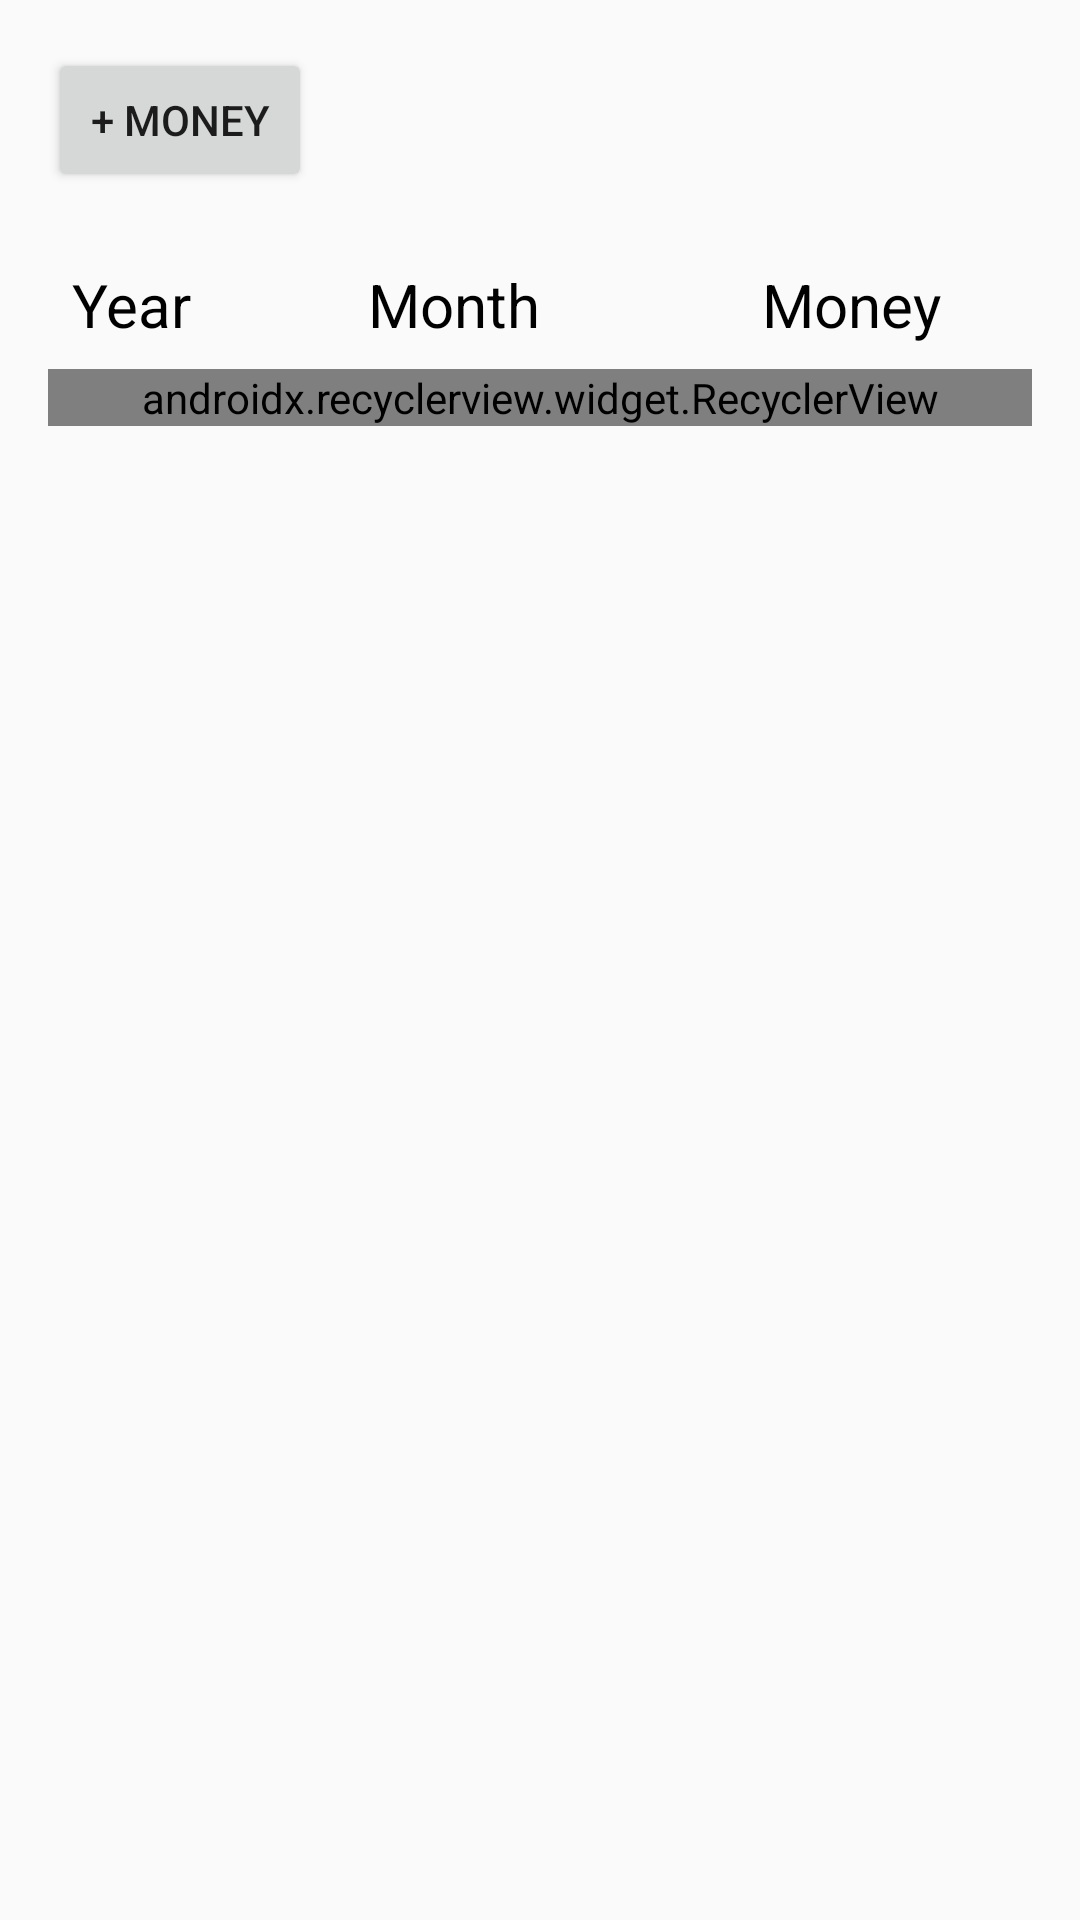

Reconstruct the res/layout file that produces this screen, plus the resources it refers to.
<!-- AndroidManifest.xml: application theme AppTheme -->
<!-- res/layout/fragment_current_member_fin_info.xml -->
<?xml version="1.0" encoding="utf-8"?>
<android.support.constraint.ConstraintLayout xmlns:android="http://schemas.android.com/apk/res/android"
    xmlns:app="http://schemas.android.com/apk/res-auto"
    android:layout_width="match_parent"
    android:layout_height="match_parent"
    android:orientation="vertical"
    android:padding="16dp">

    <Button
        app:layout_constraintTop_toTopOf="parent"
        app:layout_constraintLeft_toLeftOf="parent"
        android:id="@+id/add_money_btn"
        android:layout_width="wrap_content"
        android:layout_height="wrap_content"
        android:text="@string/plus_money" />

    <LinearLayout
        android:id="@+id/ll_table_header"
        android:layout_width="match_parent"
        android:layout_height="wrap_content"
        app:layout_constraintTop_toBottomOf="@id/add_money_btn"
        android:layout_marginTop="16dp">

        <TextView
            style="@style/tableHeadCells"
            android:layout_weight="3"
            android:text="@string/year"/>

        <TextView
            style="@style/tableHeadCells"
            android:layout_marginStart="1dp"
            android:layout_weight="4"
            android:text="@string/month" />

        <TextView
            style="@style/tableHeadCells"
            android:layout_marginStart="1dp"
            android:layout_weight="3"
            android:text="@string/money" />
    </LinearLayout>

    <android.support.v7.widget.RecyclerView
        app:layout_constraintTop_toBottomOf="@id/ll_table_header"
        android:id="@+id/rv_periods"
        android:layout_width="match_parent"
        android:layout_height="wrap_content"
        android:scrollbars="vertical"
        app:layoutManager="android.support.v7.widget.LinearLayoutManager">

    </android.support.v7.widget.RecyclerView>

    <TextView
        app:layout_constraintTop_toBottomOf="@id/rv_periods"
        android:id="@+id/tv_total_summ"
        android:layout_width="match_parent"
        android:layout_height="wrap_content"
        android:layout_marginTop="10dp"
        android:paddingLeft="8dp"
        android:textColor="#000"
        android:textSize="20dp" />
</android.support.constraint.ConstraintLayout>
<!-- resources referenced by this layout -->
<resources>
  <string name="money">Money</string>
  <string name="month">Month</string>
  <string name="plus_money">+ money</string>
  <string name="year">Year</string>
  <style name="tableHeadCells">
          <item name="android:layout_height">wrap_content</item>
          <item name="android:layout_width">0dp</item>
          <item name="android:layout_weight">1</item>
          <item name="android:padding">8dp</item>
          <item name="android:textColor">#000</item>
          <item name="android:textSize">20sp</item>
      </style>
  <style name="AppTheme" parent="Theme.AppCompat.Light.DarkActionBar">
          
          <item name="colorPrimary">@color/colorPrimary</item>
          <item name="colorPrimaryDark">@color/colorPrimaryDark</item>
          <item name="colorAccent">@color/colorAccent</item>
      </style>
  <color name="colorPrimary">#069683</color>
  <color name="colorPrimaryDark">#303F9F</color>
  <color name="colorAccent">#FF4081</color>
</resources>
